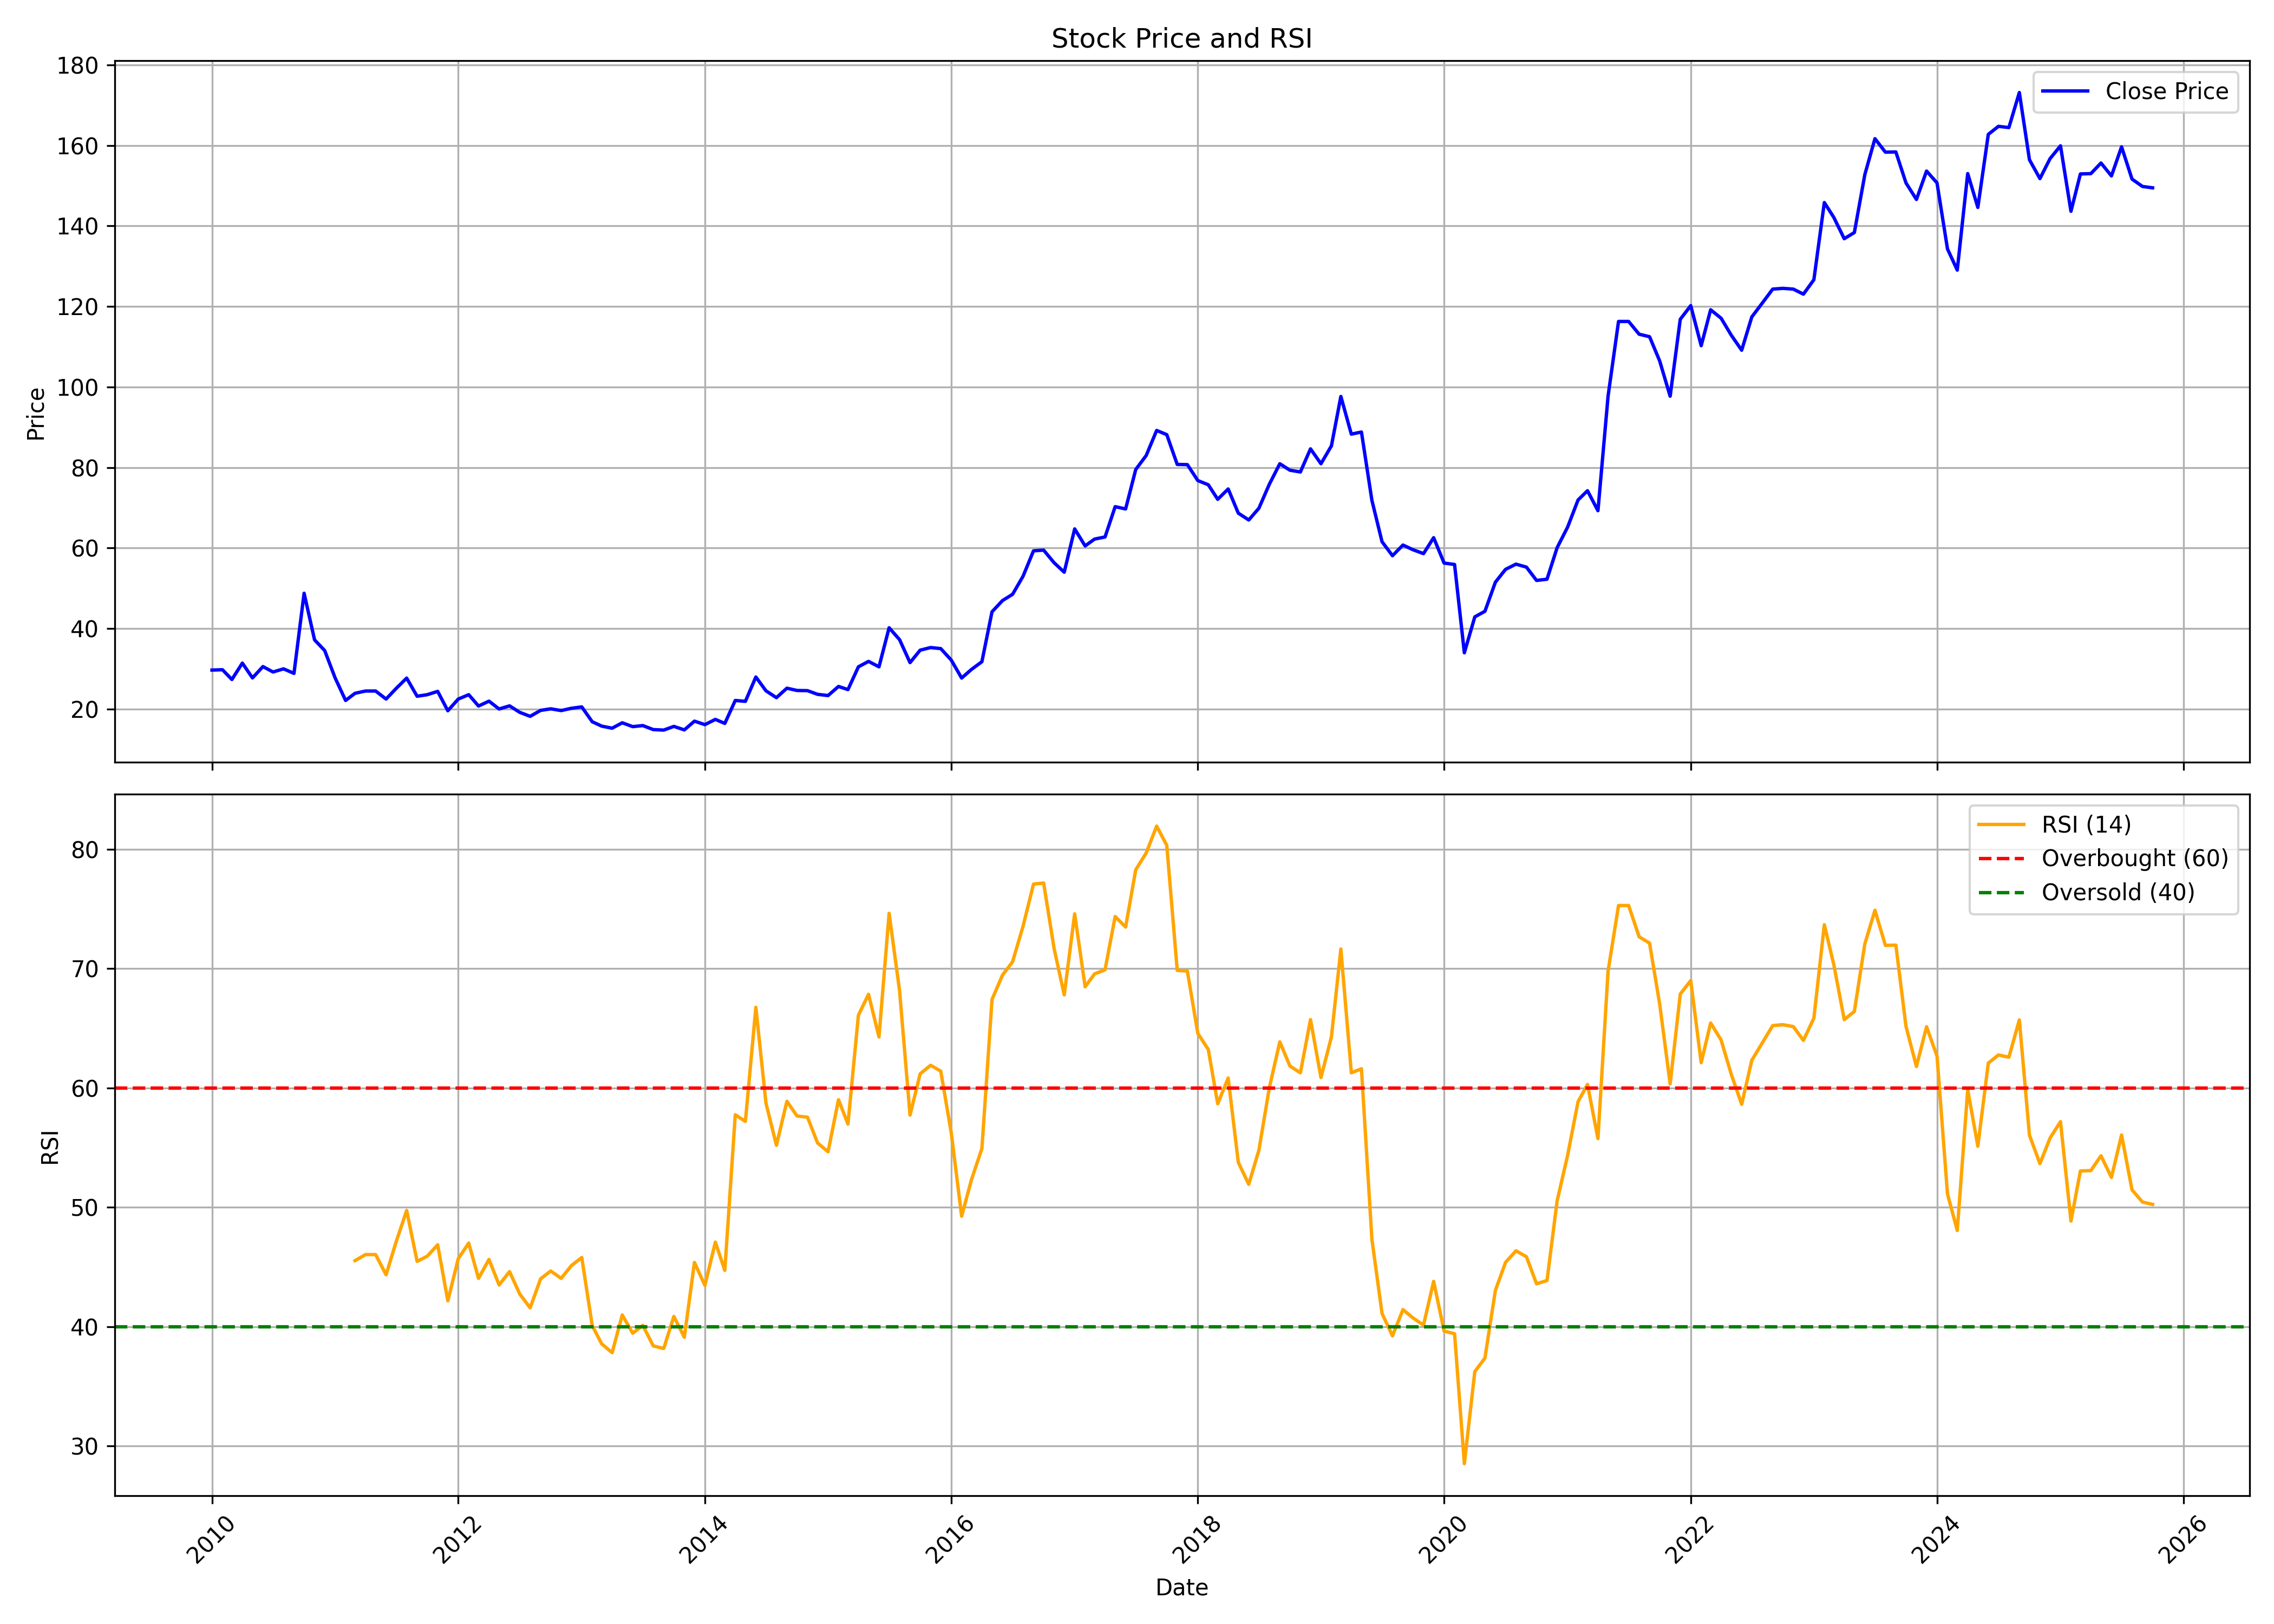

The table this chart was drawn from, first rows:
, date, symbol, open, high, low, close, volume, rsi
0, 2010-01-01, UNIENTER, 25.37, 33.96, 24.72, 29.67, 2086274, 
1, 2010-02-01, UNIENTER, 28.63, 34.26, 26.07, 29.75, 324731, 
2, 2010-03-01, UNIENTER, 29.75, 30.84, 26.5, 27.33, 136159, 
3, 2010-04-01, UNIENTER, 27.24, 38.17, 27.2, 31.4, 823473, 
4, 2010-05-01, UNIENTER, 32.75, 33.79, 26.24, 27.72, 209769, 
5, 2010-06-01, UNIENTER, 27.8, 31.01, 26.54, 30.53, 237154, 
6, 2010-07-01, UNIENTER, 30.58, 34.53, 27.33, 29.19, 224757, 
7, 2010-08-01, UNIENTER, 28.89, 32.01, 28.71, 29.97, 280310, 
8, 2010-09-01, UNIENTER, 29.49, 36.43, 27.02, 28.84, 172161, 
9, 2010-10-01, UNIENTER, 28.19, 48.75, 28.19, 48.75, 3859089, 
10, 2010-11-01, UNIENTER, 50.66, 53.65, 35.35, 37.17, 2016442, 
11, 2010-12-01, UNIENTER, 38.17, 40.99, 30.36, 34.53, 158839, 
12, 2011-01-01, UNIENTER, 33.83, 36, 27.33, 27.72, 68575, 
13, 2011-02-01, UNIENTER, 27.8, 28.37, 21.6, 22.12, 101759, 
14, 2011-03-01, UNIENTER, 22.21, 25.16, 21.77, 23.9, 89879, 45.54
15, 2011-04-01, UNIENTER, 22.6, 28.11, 22.6, 24.46, 111943, 46.05
16, 2011-05-01, UNIENTER, 24.46, 26.93, 21.69, 24.46, 143299, 46.05
17, 2011-06-01, UNIENTER, 24.94, 25.03, 20.82, 22.47, 57628, 44.35
18, 2011-07-01, UNIENTER, 22.16, 25.37, 21.77, 25.11, 137844, 47.13
19, 2011-08-01, UNIENTER, 25.81, 30.8, 20.99, 27.67, 471891, 49.74
20, 2011-09-01, UNIENTER, 27.67, 28.54, 23.03, 23.16, 137797, 45.48
21, 2011-10-01, UNIENTER, 24.07, 25.85, 21.9, 23.55, 77186, 45.91
22, 2011-11-01, UNIENTER, 23.6, 26.89, 21.77, 24.38, 2068435, 46.87
23, 2011-12-01, UNIENTER, 24.72, 25.16, 19.17, 19.56, 78348, 42.17
24, 2012-01-01, UNIENTER, 19.95, 23.42, 19.39, 22.47, 108159, 45.71
25, 2012-02-01, UNIENTER, 22.47, 26.89, 21.69, 23.55, 466948, 47.01
26, 2012-03-01, UNIENTER, 23.51, 25.16, 20.56, 20.73, 74298, 44.05
27, 2012-04-01, UNIENTER, 21.47, 24.72, 20.56, 21.95, 261986, 45.64
28, 2012-05-01, UNIENTER, 22.34, 23.42, 19.95, 20, 74929, 43.5
29, 2012-06-01, UNIENTER, 20.39, 21.51, 19.08, 20.78, 32252, 44.62
30, 2012-07-01, UNIENTER, 20.39, 22.12, 18.52, 19.17, 71593, 42.75
31, 2012-08-01, UNIENTER, 19, 19.91, 17.52, 18.17, 60423, 41.58
32, 2012-09-01, UNIENTER, 17.83, 20.43, 17.57, 19.65, 79916, 44.01
33, 2012-10-01, UNIENTER, 19.04, 23.42, 19.04, 20.04, 180081, 44.67
34, 2012-11-01, UNIENTER, 20.39, 21.47, 19.13, 19.6, 31035, 44.05
35, 2012-12-01, UNIENTER, 19.69, 20.99, 19.47, 20.17, 54979, 45.12
36, 2013-01-01, UNIENTER, 20.69, 23.38, 19.08, 20.52, 202086, 45.8
37, 2013-02-01, UNIENTER, 20.3, 20.39, 16.48, 16.83, 30455, 40.09
38, 2013-03-01, UNIENTER, 17.31, 17.7, 13.62, 15.74, 69830, 38.57
39, 2013-04-01, UNIENTER, 14.83, 16.92, 13.84, 15.22, 17089, 37.83
40, 2013-05-01, UNIENTER, 15.22, 18.22, 15.22, 16.57, 26877, 40.99
41, 2013-06-01, UNIENTER, 16.96, 17.74, 15.18, 15.61, 9267, 39.45
42, 2013-07-01, UNIENTER, 15.61, 17.31, 14.44, 15.87, 4017, 40.11
43, 2013-08-01, UNIENTER, 15.87, 15.87, 13.92, 14.88, 4070, 38.39
44, 2013-09-01, UNIENTER, 15.14, 15.87, 14.11, 14.76, 14237, 38.18
45, 2013-10-01, UNIENTER, 14.8, 16.11, 14.67, 15.67, 68314, 40.86
46, 2013-11-01, UNIENTER, 15.67, 16.37, 14.19, 14.8, 101156, 39.12
47, 2013-12-01, UNIENTER, 14.8, 16.98, 14.19, 16.98, 18785, 45.39
48, 2014-01-01, UNIENTER, 17.41, 21.59, 15.89, 16.11, 273765, 43.46
49, 2014-02-01, UNIENTER, 17.15, 21.94, 15.67, 17.41, 411761, 47.09
50, 2014-03-01, UNIENTER, 17.54, 18.37, 16.19, 16.41, 185242, 44.72
51, 2014-04-01, UNIENTER, 17.02, 25.9, 16.54, 22.12, 985539, 57.76
52, 2014-05-01, UNIENTER, 22.12, 25.82, 19.85, 21.9, 471998, 57.21
53, 2014-06-01, UNIENTER, 21.46, 28.25, 21.46, 27.95, 358865, 66.76
54, 2014-07-01, UNIENTER, 28.69, 29.08, 22.64, 24.51, 167399, 58.73
55, 2014-08-01, UNIENTER, 24.38, 25.08, 20.37, 22.81, 113962, 55.21
56, 2014-09-01, UNIENTER, 21.77, 29.6, 21.29, 25.16, 831708, 58.89
57, 2014-10-01, UNIENTER, 25.16, 26.99, 22.99, 24.6, 193657, 57.66
58, 2014-11-01, UNIENTER, 25.25, 26.9, 22.16, 24.55, 146899, 57.56
59, 2014-12-01, UNIENTER, 24.12, 24.64, 19.59, 23.64, 94009, 55.4
... 130 more rows
